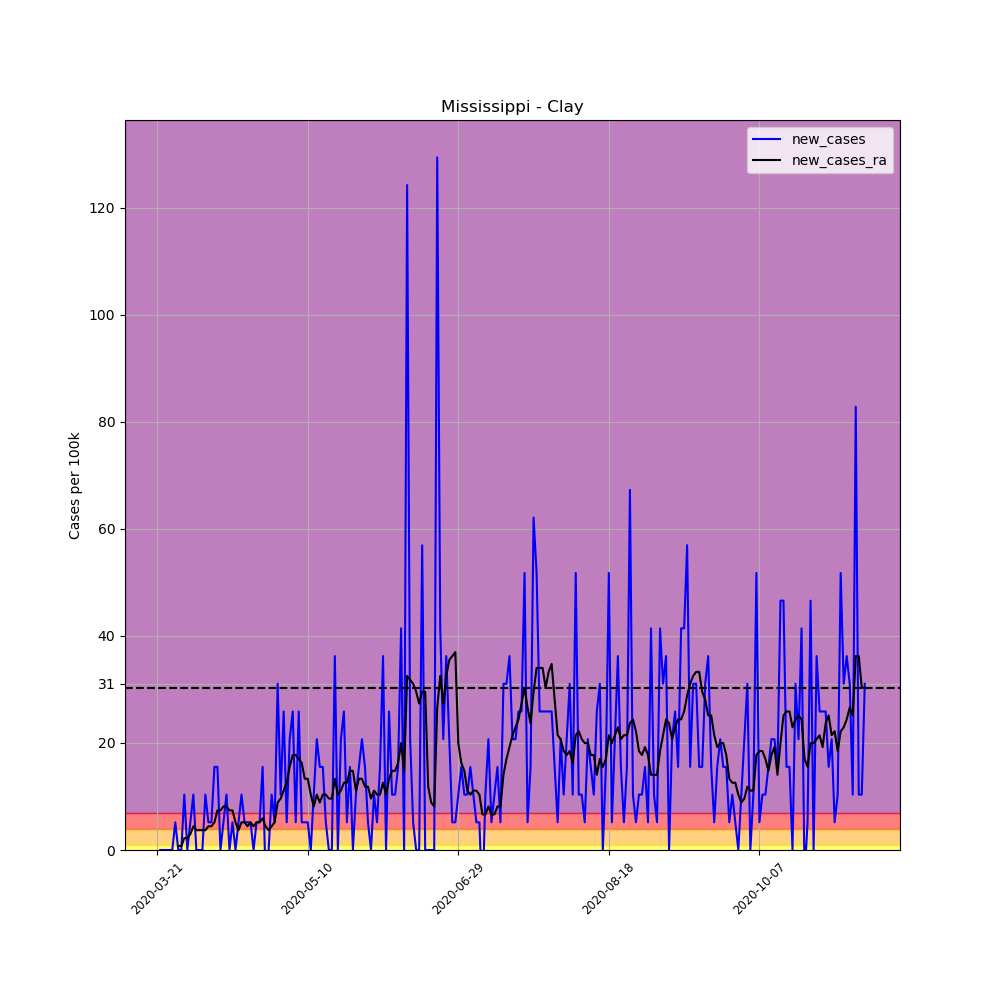

The data file committed next to this chart (first rows):
, date, county, state, fips, cases, deaths, COUNTY, STNAME, CTYNAME, POPESTIMATE2019, per_100k, per_100k_ra, new_cases, new_cases_ra
231832, 2020-03-21, Clay, Mississippi, 28025, 1, 0, 25, Mississippi, Clay, 19316, 5.177, , , 
231833, 2020-03-22, Clay, Mississippi, 28025, 1, 0, 25, Mississippi, Clay, 19316, 5.177, , 0.0, 
231834, 2020-03-23, Clay, Mississippi, 28025, 1, 0, 25, Mississippi, Clay, 19316, 5.177, , 0.0, 
231835, 2020-03-24, Clay, Mississippi, 28025, 1, 0, 25, Mississippi, Clay, 19316, 5.177, , 0.0, 
231836, 2020-03-25, Clay, Mississippi, 28025, 1, 0, 25, Mississippi, Clay, 19316, 5.177, , 0.0, 
231837, 2020-03-26, Clay, Mississippi, 28025, 1, 0, 25, Mississippi, Clay, 19316, 5.177, , 0.0, 
231838, 2020-03-27, Clay, Mississippi, 28025, 2, 0, 25, Mississippi, Clay, 19316, 10.35, 5.917, 5.177, 
231839, 2020-03-28, Clay, Mississippi, 28025, 2, 0, 25, Mississippi, Clay, 19316, 10.35, 6.656, 0.0, 0.7396
231840, 2020-03-29, Clay, Mississippi, 28025, 2, 0, 25, Mississippi, Clay, 19316, 10.35, 7.396, 0.0, 0.7396
231841, 2020-03-30, Clay, Mississippi, 28025, 4, 0, 25, Mississippi, Clay, 19316, 20.71, 9.615, 10.35, 2.219
231842, 2020-03-31, Clay, Mississippi, 28025, 4, 0, 25, Mississippi, Clay, 19316, 20.71, 11.83, 0.0, 2.219
231843, 2020-04-01, Clay, Mississippi, 28025, 5, 0, 25, Mississippi, Clay, 19316, 25.89, 14.79, 5.177, 2.958
231844, 2020-04-02, Clay, Mississippi, 28025, 7, 0, 25, Mississippi, Clay, 19316, 36.24, 19.23, 10.35, 4.437
231845, 2020-04-03, Clay, Mississippi, 28025, 7, 0, 25, Mississippi, Clay, 19316, 36.24, 22.93, 0.0, 3.698
231846, 2020-04-04, Clay, Mississippi, 28025, 7, 0, 25, Mississippi, Clay, 19316, 36.24, 26.62, 0.0, 3.698
231847, 2020-04-05, Clay, Mississippi, 28025, 7, 0, 25, Mississippi, Clay, 19316, 36.24, 30.32, 0.0, 3.698
231848, 2020-04-06, Clay, Mississippi, 28025, 9, 0, 25, Mississippi, Clay, 19316, 46.59, 34.02, 10.35, 3.698
231849, 2020-04-07, Clay, Mississippi, 28025, 10, 0, 25, Mississippi, Clay, 19316, 51.77, 38.46, 5.177, 4.437
231850, 2020-04-08, Clay, Mississippi, 28025, 11, 0, 25, Mississippi, Clay, 19316, 56.95, 42.9, 5.177, 4.437
231851, 2020-04-09, Clay, Mississippi, 28025, 14, 0, 25, Mississippi, Clay, 19316, 72.48, 48.07, 15.53, 5.177
231852, 2020-04-10, Clay, Mississippi, 28025, 17, 0, 25, Mississippi, Clay, 19316, 88.01, 55.47, 15.53, 7.396
231853, 2020-04-11, Clay, Mississippi, 28025, 17, 0, 25, Mississippi, Clay, 19316, 88.01, 62.86, 0.0, 7.396
231854, 2020-04-12, Clay, Mississippi, 28025, 18, 0, 25, Mississippi, Clay, 19316, 93.19, 71, 5.177, 8.135
231855, 2020-04-13, Clay, Mississippi, 28025, 20, 0, 25, Mississippi, Clay, 19316, 103.5, 79.13, 10.35, 8.135
231856, 2020-04-14, Clay, Mississippi, 28025, 20, 0, 25, Mississippi, Clay, 19316, 103.5, 86.53, 0.0, 7.396
231857, 2020-04-15, Clay, Mississippi, 28025, 21, 0, 25, Mississippi, Clay, 19316, 108.7, 93.93, 5.177, 7.396
231858, 2020-04-16, Clay, Mississippi, 28025, 21, 0, 25, Mississippi, Clay, 19316, 108.7, 99.1, 0.0, 5.177
231859, 2020-04-17, Clay, Mississippi, 28025, 22, 1, 25, Mississippi, Clay, 19316, 113.9, 102.8, 5.177, 3.698
231860, 2020-04-18, Clay, Mississippi, 28025, 24, 1, 25, Mississippi, Clay, 19316, 124.2, 108, 10.35, 5.177
231861, 2020-04-19, Clay, Mississippi, 28025, 25, 1, 25, Mississippi, Clay, 19316, 129.4, 113.2, 5.177, 5.177
231862, 2020-04-20, Clay, Mississippi, 28025, 26, 1, 25, Mississippi, Clay, 19316, 134.6, 117.6, 5.177, 4.437
231863, 2020-04-21, Clay, Mississippi, 28025, 27, 1, 25, Mississippi, Clay, 19316, 139.8, 122.8, 5.177, 5.177
231864, 2020-04-22, Clay, Mississippi, 28025, 27, 2, 25, Mississippi, Clay, 19316, 139.8, 127.2, 0.0, 4.437
231865, 2020-04-23, Clay, Mississippi, 28025, 28, 2, 25, Mississippi, Clay, 19316, 145, 132.4, 5.177, 5.177
231866, 2020-04-24, Clay, Mississippi, 28025, 29, 2, 25, Mississippi, Clay, 19316, 150.1, 137.6, 5.177, 5.177
231867, 2020-04-25, Clay, Mississippi, 28025, 32, 2, 25, Mississippi, Clay, 19316, 165.7, 143.5, 15.53, 5.917
231868, 2020-04-26, Clay, Mississippi, 28025, 31, 2, 25, Mississippi, Clay, 19316, 160.5, 147.9, -5.177, 4.437
231869, 2020-04-27, Clay, Mississippi, 28025, 31, 2, 25, Mississippi, Clay, 19316, 160.5, 151.6, 0.0, 3.698
231870, 2020-04-28, Clay, Mississippi, 28025, 33, 2, 25, Mississippi, Clay, 19316, 170.8, 156.1, 10.35, 4.437
231871, 2020-04-29, Clay, Mississippi, 28025, 34, 2, 25, Mississippi, Clay, 19316, 176, 161.2, 5.177, 5.177
231872, 2020-04-30, Clay, Mississippi, 28025, 40, 2, 25, Mississippi, Clay, 19316, 207.1, 170.1, 31.06, 8.875
231873, 2020-05-01, Clay, Mississippi, 28025, 42, 2, 25, Mississippi, Clay, 19316, 217.4, 179.7, 10.35, 9.615
231874, 2020-05-02, Clay, Mississippi, 28025, 47, 2, 25, Mississippi, Clay, 19316, 243.3, 190.8, 25.89, 11.09
231875, 2020-05-03, Clay, Mississippi, 28025, 48, 2, 25, Mississippi, Clay, 19316, 248.5, 203.4, 5.177, 12.57
231876, 2020-05-04, Clay, Mississippi, 28025, 52, 2, 25, Mississippi, Clay, 19316, 269.2, 218.9, 20.71, 15.53
231877, 2020-05-05, Clay, Mississippi, 28025, 57, 2, 25, Mississippi, Clay, 19316, 295.1, 236.7, 25.89, 17.75
231878, 2020-05-06, Clay, Mississippi, 28025, 58, 3, 25, Mississippi, Clay, 19316, 300.3, 254.4, 5.177, 17.75
231879, 2020-05-07, Clay, Mississippi, 28025, 63, 3, 25, Mississippi, Clay, 19316, 326.2, 271.4, 25.89, 17.01
231880, 2020-05-08, Clay, Mississippi, 28025, 64, 3, 25, Mississippi, Clay, 19316, 331.3, 287.7, 5.177, 16.27
231881, 2020-05-09, Clay, Mississippi, 28025, 65, 3, 25, Mississippi, Clay, 19316, 336.5, 301, 5.177, 13.31
231882, 2020-05-10, Clay, Mississippi, 28025, 66, 3, 25, Mississippi, Clay, 19316, 341.7, 314.3, 5.177, 13.31
231883, 2020-05-11, Clay, Mississippi, 28025, 66, 3, 25, Mississippi, Clay, 19316, 341.7, 324.7, 0.0, 10.35
231884, 2020-05-12, Clay, Mississippi, 28025, 68, 3, 25, Mississippi, Clay, 19316, 352, 332.8, 10.35, 8.135
231885, 2020-05-13, Clay, Mississippi, 28025, 72, 3, 25, Mississippi, Clay, 19316, 372.7, 343.2, 20.71, 10.35
231886, 2020-05-14, Clay, Mississippi, 28025, 75, 3, 25, Mississippi, Clay, 19316, 388.3, 352, 15.53, 8.875
231887, 2020-05-15, Clay, Mississippi, 28025, 78, 3, 25, Mississippi, Clay, 19316, 403.8, 362.4, 15.53, 10.35
231888, 2020-05-16, Clay, Mississippi, 28025, 79, 3, 25, Mississippi, Clay, 19316, 409, 372.7, 5.177, 10.35
231889, 2020-05-17, Clay, Mississippi, 28025, 79, 3, 25, Mississippi, Clay, 19316, 409, 382.4, 0.0, 9.615
231890, 2020-05-18, Clay, Mississippi, 28025, 79, 3, 25, Mississippi, Clay, 19316, 409, 392, 0.0, 9.615
231891, 2020-05-19, Clay, Mississippi, 28025, 86, 3, 25, Mississippi, Clay, 19316, 445.2, 405.3, 36.24, 13.31
... 176 more rows
